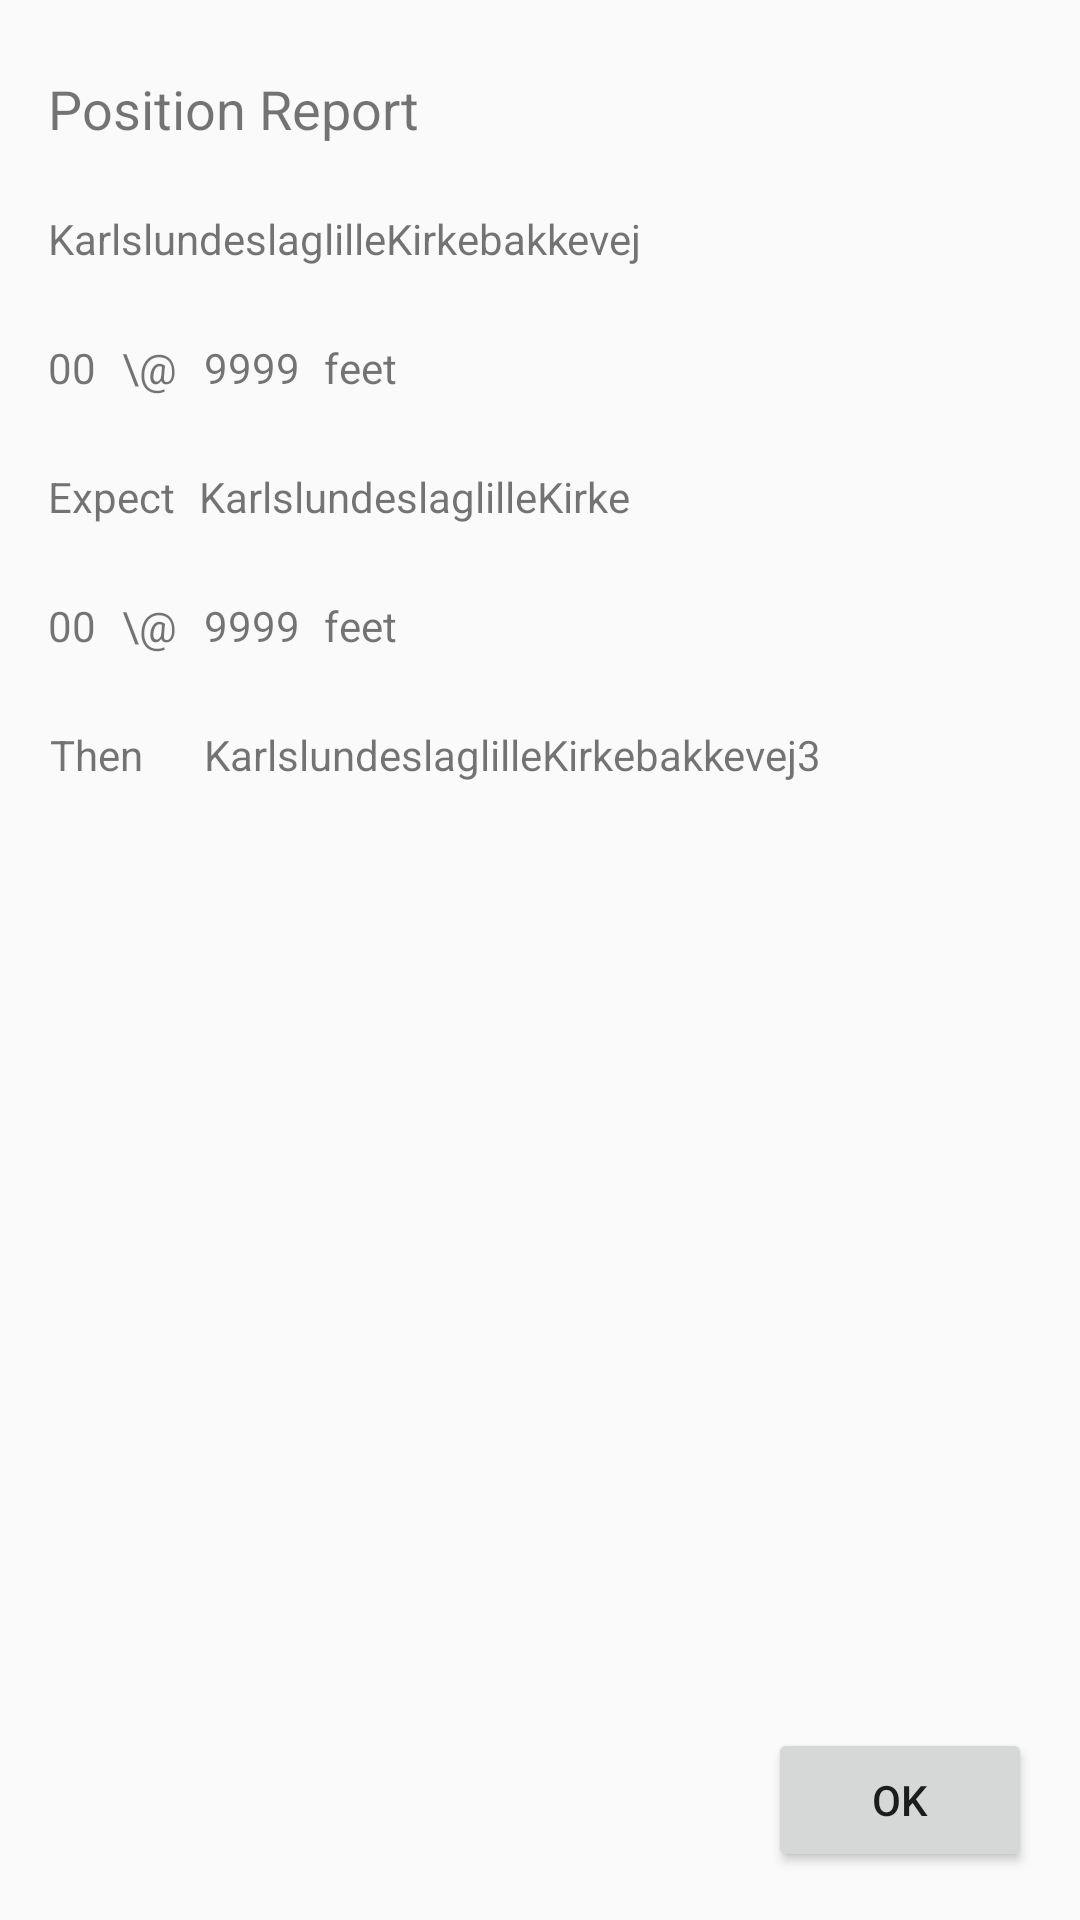

Android layout source for this screen:
<!-- AndroidManifest.xml: application theme AppTheme -->
<!-- res/layout/talk_fragment_layout.xml -->
<?xml version="1.0" encoding="utf-8"?>
<android.support.constraint.ConstraintLayout xmlns:android="http://schemas.android.com/apk/res/android"
                                             xmlns:app="http://schemas.android.com/apk/res-auto"
                                             xmlns:tools="http://schemas.android.com/tools"
                                             android:orientation="vertical"
              android:layout_width="match_parent"
              android:layout_height="match_parent">

    <TextView
        android:text="Position Report"
        android:layout_width="wrap_content"
        android:layout_height="wrap_content"
        android:id="@+id/textView27"
        android:textSize="18sp"
        android:textColor="@color/cast_expanded_controller_background_color"
        tools:layout_constraintTop_creator="1"
        android:layout_marginStart="16dp"
        android:layout_marginTop="24dp"
        tools:layout_constraintLeft_creator="1"
        app:layout_constraintLeft_toLeftOf="parent"
        app:layout_constraintTop_toTopOf="parent"/>

    <TextView
        android:text="KarlslundeslaglilleKirkebakkevej"
        android:layout_width="0dp"
        android:layout_height="wrap_content"
        android:id="@+id/textViewPositionName"
        android:width="300dp"
        android:background="@color/cast_intro_overlay_button_background_color"
        tools:layout_constraintTop_creator="1"
        tools:layout_constraintRight_creator="1"
        android:layout_marginStart="16dp"
        android:layout_marginEnd="16dp"
        app:layout_constraintRight_toRightOf="parent"
        android:layout_marginTop="70dp"
        tools:layout_constraintLeft_creator="1"
        app:layout_constraintLeft_toLeftOf="parent"
        app:layout_constraintTop_toTopOf="parent"/>

    <TextView
        android:text="\@"
        android:layout_width="wrap_content"
        android:layout_height="wrap_content"
        android:id="@+id/textViewPTLabel"
        app:layout_constraintRight_toLeftOf="@+id/guideline"
        tools:layout_constraintRight_creator="1"
        android:layout_marginEnd="9dp"
        app:layout_constraintBaseline_toBaselineOf="@+id/textViewPositionAlt"
        tools:layout_constraintBaseline_creator="1"/>

    <TextView
        android:text="00"
        android:layout_width="wrap_content"
        android:layout_height="wrap_content"
        android:id="@+id/textViewPositionTime"
        android:background="@color/cast_intro_overlay_button_background_color"
        android:layout_marginStart="16dp"
        app:layout_constraintBaseline_toBaselineOf="@+id/textViewPTLabel"
        tools:layout_constraintBaseline_creator="1"
        tools:layout_constraintLeft_creator="1"
        app:layout_constraintLeft_toLeftOf="parent"/>

    <TextView
        android:text="9999"
        android:layout_width="wrap_content"
        android:layout_height="wrap_content"
        android:id="@+id/textViewPositionAlt"
        android:background="@color/cast_intro_overlay_button_background_color"
        app:layout_constraintBaseline_toBaselineOf="@+id/textViewFeetLabel"
        tools:layout_constraintBaseline_creator="1"
        tools:layout_constraintLeft_creator="1"
        app:layout_constraintLeft_toLeftOf="@+id/guideline"/>

    <TextView
        android:text="Expect"
        android:layout_width="wrap_content"
        android:layout_height="wrap_content"
        android:id="@+id/textViewExpLabel"
        android:layout_marginStart="16dp"
        app:layout_constraintBaseline_toBaselineOf="@+id/textViewPositionNextName"
        tools:layout_constraintBaseline_creator="1"
        tools:layout_constraintLeft_creator="1"
        app:layout_constraintLeft_toLeftOf="parent"/>

    <TextView
        android:text="KarlslundeslaglilleKirke"
        android:layout_width="0dp"
        android:layout_height="wrap_content"
        android:id="@+id/textViewPositionNextName"
        android:background="@color/cast_intro_overlay_button_background_color"
        app:layout_constraintRight_toLeftOf="@+id/guideline2"
        tools:layout_constraintTop_creator="1"
        tools:layout_constraintRight_creator="1"
        android:layout_marginStart="8dp"
        android:layout_marginEnd="1dp"
        android:layout_marginTop="24dp"
        app:layout_constraintTop_toBottomOf="@+id/textViewPositionAlt"
        tools:layout_constraintLeft_creator="1"
        app:layout_constraintLeft_toRightOf="@+id/textViewExpLabel"/>

    <TextView
        android:text="Then"
        android:layout_width="wrap_content"
        android:layout_height="wrap_content"
        android:id="@+id/textViewPositionThenLabel"
        tools:layout_constraintRight_creator="1"
        app:layout_constraintRight_toRightOf="@+id/textViewPositionNextTime"
        app:layout_constraintBaseline_toBaselineOf="@+id/textViewPositionThenName"
        tools:layout_constraintBaseline_creator="1"
        tools:layout_constraintLeft_creator="1"
        app:layout_constraintLeft_toRightOf="@+id/textViewPositionNextTime"/>

    <TextView
        android:text="KarlslundeslaglilleKirkebakkevej3"
        android:layout_width="0dp"
        android:layout_height="wrap_content"
        android:id="@+id/textViewPositionThenName"
        android:background="@color/cast_intro_overlay_button_background_color"
        tools:layout_constraintTop_creator="1"
        tools:layout_constraintRight_creator="1"
        app:layout_constraintRight_toRightOf="@+id/textViewPositionNextName"
        android:layout_marginTop="24dp"
        app:layout_constraintTop_toBottomOf="@+id/textViewPositionNextAlt"
        tools:layout_constraintLeft_creator="1"
        app:layout_constraintLeft_toLeftOf="@+id/guideline"/>

    <TextView
        android:text="feet"
        android:layout_width="wrap_content"
        android:layout_height="wrap_content"
        android:id="@+id/textViewFeetLabel"
        tools:layout_constraintTop_creator="1"
        android:layout_marginStart="8dp"
        android:layout_marginTop="24dp"
        app:layout_constraintTop_toBottomOf="@+id/textViewPositionName"
        tools:layout_constraintLeft_creator="1"
        app:layout_constraintLeft_toRightOf="@+id/textViewPositionAlt"/>

    <Button
        android:text="OK"
        android:layout_width="wrap_content"
        android:layout_height="wrap_content"
        android:id="@+id/btnPositionOK"
        app:layout_constraintRight_toLeftOf="@+id/guideline2"
        tools:layout_constraintRight_creator="1"
        tools:layout_constraintBottom_creator="1"
        app:layout_constraintBottom_toBottomOf="parent"
        android:layout_marginEnd="1dp"
        android:layout_marginBottom="16dp"/>

    <android.support.constraint.Guideline
        android:layout_width="wrap_content"
        android:layout_height="wrap_content"
        android:id="@+id/guideline"
        app:layout_constraintGuide_begin="68dp"
        android:orientation="vertical"
        tools:layout_editor_absoluteY="0dp"
        tools:layout_editor_absoluteX="68dp"/>

    <TextView
        android:text="00"
        android:layout_width="wrap_content"
        android:layout_height="wrap_content"
        android:id="@+id/textViewPositionNextTime"
        android:background="@color/cast_intro_overlay_button_background_color"
        android:layout_marginStart="16dp"
        app:layout_constraintBaseline_toBaselineOf="@+id/textViewPositionNextTimeLabel"
        tools:layout_constraintBaseline_creator="1"
        tools:layout_constraintLeft_creator="1"
        app:layout_constraintLeft_toLeftOf="parent"/>

    <TextView
        android:text="\@"
        android:layout_width="wrap_content"
        android:layout_height="wrap_content"
        android:id="@+id/textViewPositionNextTimeLabel"
        app:layout_constraintRight_toLeftOf="@+id/guideline"
        tools:layout_constraintRight_creator="1"
        android:layout_marginEnd="9dp"
        app:layout_constraintBaseline_toBaselineOf="@+id/textViewPositionNextAlt"
        tools:layout_constraintBaseline_creator="1"/>

    <TextView
        android:text="9999"
        android:layout_width="wrap_content"
        android:layout_height="wrap_content"
        android:id="@+id/textViewPositionNextAlt"
        android:background="@color/cast_intro_overlay_button_background_color"
        app:layout_constraintBaseline_toBaselineOf="@+id/textViewPositionNextAltLabel"
        tools:layout_constraintBaseline_creator="1"
        tools:layout_constraintLeft_creator="1"
        app:layout_constraintLeft_toLeftOf="@+id/guideline"/>

    <TextView
        android:text="feet"
        android:layout_width="wrap_content"
        android:layout_height="wrap_content"
        android:id="@+id/textViewPositionNextAltLabel"
        tools:layout_constraintTop_creator="1"
        android:layout_marginStart="8dp"
        android:layout_marginTop="24dp"
        app:layout_constraintTop_toBottomOf="@+id/textViewPositionNextName"
        tools:layout_constraintLeft_creator="1"
        app:layout_constraintLeft_toRightOf="@+id/textViewPositionNextAlt"/>

    <android.support.constraint.Guideline
        android:layout_width="wrap_content"
        android:layout_height="wrap_content"
        android:id="@+id/guideline2"
        app:layout_constraintGuide_begin="345dp"
        android:orientation="vertical"
        tools:layout_editor_absoluteY="0dp"
        tools:layout_editor_absoluteX="345dp"/>
</android.support.constraint.ConstraintLayout>
<!-- resources referenced by this layout -->
<resources>
  <style name="AppTheme" parent="Theme.AppCompat.Light.DarkActionBar">
          
          <item name="colorPrimary">@color/colorPrimary</item>
          <item name="colorPrimaryDark">@color/colorPrimaryDark</item>
          <item name="colorAccent">@color/colorAccent</item>
      </style>
  <!-- not gathered from this repository: default colours our renderer supplied (Android Studio template values) -->
  <color name="colorPrimary">#FF6200EE</color>
  <color name="colorPrimaryDark">#FF3700B3</color>
  <color name="colorAccent">#FF03DAC5</color>
</resources>
